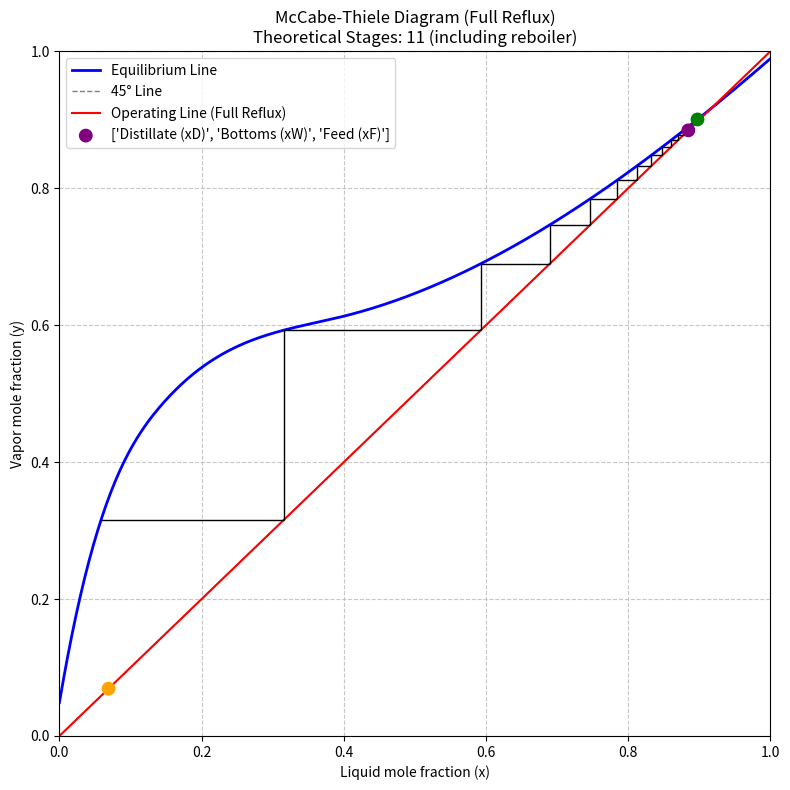

This figure's Python source:
import numpy as np
import matplotlib.pyplot as plt
from scipy.optimize import fsolve
from scipy.interpolate import UnivariateSpline

# 原始气液平衡数据
x_data = np.array([
    0.0, 0.01, 0.02, 0.04, 0.06, 0.08, 0.10, 0.14, 0.18, 0.20,
    0.25, 0.30, 0.35, 0.40, 0.45, 0.50, 0.55, 0.60, 0.65, 0.70,
    0.75, 0.80, 0.85, 0.894, 0.90, 0.95, 1.00
])
y_data = np.array([
    0.0, 0.11, 0.17, 0.27, 0.34, 0.392, 0.43, 0.482, 0.513, 0.525,
    0.551, 0.575, 0.595, 0.614, 0.635, 0.657, 0.678, 0.698, 0.725, 0.755,
    0.785, 0.82, 0.855, 0.894, 0.898, 0.942, 1.00
])

# 样条插值拟合
spline = UnivariateSpline(x_data, y_data, k=3, s=0.005)
def y_eq(x):
    return np.clip(spline(x), 0, 1)

def x_eq(y_target):
    solutions = []
    for y in np.atleast_1d(y_target):
        if y >= 1.0:
            solutions.append(1.0)
        elif y <= 0.0:
            solutions.append(0.0)
        else:
            x_guess = np.interp(y, y_data, x_data)
            sol, *_ = fsolve(lambda x: y_eq(x) - y, x0=x_guess, full_output=True)
            solutions.append(np.clip(sol[0], 0, 1))
    return np.array(solutions).item() if np.isscalar(y_target) else np.array(solutions)

# 参数（全回流）
xD = 0.8847
xW = 0.069111
xF = 0.897555

# 绘制
x = np.linspace(0, 1, 500)
y = y_eq(x)

fig, ax = plt.subplots(figsize=(8, 8))
ax.plot(x, y, label="Equilibrium Line", color="blue", lw=2)
ax.plot(x, x, label="45° Line", color="gray", linestyle="--", lw=1)
ax.plot(x, x, color="red", linestyle="-", label="Operating Line (Full Reflux)", lw=1.5)

# 标记点
ax.scatter([xD, xW, xF], [xD, xW, y_eq(xF)], 
           color=['purple', 'orange', 'green'], 
           marker='o', s=80, zorder=3,
           label=['Distillate (xD)', 'Bottoms (xW)', 'Feed (xF)'])

# 阶梯
stages = 0
x_prev = xD
y_prev = xD
stage_points = [(x_prev, y_prev)]

while True:
    x_curr = x_eq(y_prev)
    stage_points.append((x_curr, y_prev))
    stages += 1
    if x_curr <= xW + 1e-6:
        if x_curr < xW - 1e-3:
            print(f"Warning: Final x ({x_curr:.6f}) is below xW ({xW:.6f})")
        break
    y_curr = x_curr  # 全回流操作线
    stage_points.append((x_curr, y_curr))
    x_prev, y_prev = x_curr, y_curr

for i in range(0, len(stage_points)-1, 2):
    x_start, y_start = stage_points[i]
    x_end, y_end = stage_points[i+1]
    ax.hlines(y_start, x_end, x_start, colors='black', lw=1)
    if i+2 < len(stage_points):
        next_x, next_y = stage_points[i+2]
        ax.vlines(x_end, y_end, next_y, colors='black', lw=1)

ax.set_xlim(0, 1)
ax.set_ylim(0, 1)
ax.set_xlabel("Liquid mole fraction (x)")
ax.set_ylabel("Vapor mole fraction (y)")
ax.set_title(f"McCabe-Thiele Diagram (Full Reflux)\nTheoretical Stages: {stages-1} (including reboiler)")
ax.legend(loc='upper left')
ax.grid(True, linestyle='--', alpha=0.7)
plt.tight_layout()
plt.show()